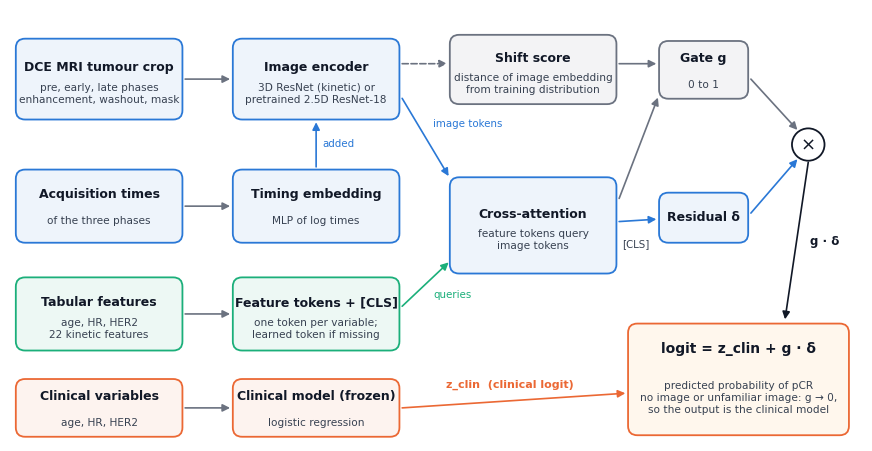

Here is the Python script that generated this plot: (Note: this script raises an exception after producing the figure.)
"""Architecture schematic of clinically anchored residual fusion (CARF)."""
import matplotlib
matplotlib.use("Agg")
import matplotlib.pyplot as plt
from matplotlib.patches import FancyArrowPatch, FancyBboxPatch

BLUE, ORANGE, GREEN, GREY, INK = "#2a78d6", "#eb6834", "#1baf7a", "#6b7280", "#111827"
plt.rcParams.update({"font.family": "DejaVu Sans", "font.size": 9})
fig, ax = plt.subplots(figsize=(11, 5.6), dpi=200)
ax.set_xlim(0, 110); ax.set_ylim(0, 56); ax.axis("off")


def box(x, y, w, h, title, sub="", c=BLUE, fill=None):
    ax.add_patch(FancyBboxPatch((x, y), w, h, boxstyle="round,pad=0.25,rounding_size=1.2", lw=1.3, ec=c,
                                fc=fill or (c + "14")))
    ax.text(x + w / 2, y + h / 2 + (1.5 if sub else 0), title, ha="center", va="center", weight="bold", color=INK, fontsize=9)
    if sub:
        ax.text(x + w / 2, y + h / 2 - 1.9, sub, ha="center", va="center", color="#374151", fontsize=7.6, linespacing=1.25)


def arrow(x0, y0, x1, y1, c=GREY, ls="-", rad=0.0):
    ax.add_patch(FancyArrowPatch((x0, y0), (x1, y1), arrowstyle="-|>", mutation_scale=11, lw=1.2, color=c, ls=ls,
                                 connectionstyle=f"arc3,rad={rad}", shrinkA=0, shrinkB=0))


# column 1: inputs
box(1, 42, 21, 10, "DCE MRI tumour crop", "pre, early, late phases\nenhancement, washout, mask", BLUE)
box(1, 26, 21, 9, "Acquisition times", "of the three phases", BLUE)
box(1, 12, 21, 9, "Tabular features", "age, HR, HER2\n22 kinetic features", GREEN)
box(1, 0.8, 21, 7, "Clinical variables", "age, HR, HER2", ORANGE)
# column 2: encoders
box(29, 42, 21, 10, "Image encoder", "3D ResNet (kinetic) or\npretrained 2.5D ResNet-18", BLUE)
box(29, 26, 21, 9, "Timing embedding", "MLP of log times", BLUE)
box(29, 12, 21, 9, "Feature tokens + [CLS]", "one token per variable;\nlearned token if missing", GREEN)
box(29, 0.8, 21, 7, "Clinical model (frozen)", "logistic regression", ORANGE)
# column 3: fusion
box(57, 44, 21, 8.5, "Shift score", "distance of image embedding\nfrom training distribution", GREY)
box(57, 22, 21, 12, "Cross-attention", "feature tokens query\nimage tokens", BLUE)
# column 4: heads
box(84, 44.7, 11, 7, "Gate g", "0 to 1", GREY)
box(84, 26, 11, 6, "Residual δ", "", BLUE)
ax.add_patch(plt.Circle((103, 38.5), 2.1, ec=INK, fc="white", lw=1.3))
ax.text(103, 38.4, "×", ha="center", va="center", fontsize=13, color=INK)
ax.add_patch(FancyBboxPatch((80, 1), 28, 14, boxstyle="round,pad=0.25,rounding_size=1.2", lw=1.3, ec=ORANGE, fc="#fff7ed"))
ax.text(94, 12, "logit = z_clin + g · δ", ha="center", va="center", weight="bold", fontsize=10, color=INK)
ax.text(94, 5.6, "predicted probability of pCR\nno image or unfamiliar image: g → 0,\nso the output is the clinical model", ha="center",
        va="center", fontsize=7.6, color="#374151", linespacing=1.3)

for y in (47, 30.5, 16.5, 4.3):
    arrow(22.6, y, 28.4, y)
arrow(50.6, 49, 56.4, 49, GREY, ls="--")     # image embedding -> shift score
arrow(50.6, 44.5, 56.6, 34.4, BLUE)          # image tokens -> attention
ax.text(54.6, 41.2, "image tokens", fontsize=7.4, color=BLUE, va="center", ha="left")
arrow(39.5, 35.6, 39.5, 41.4, BLUE)          # timing added to image tokens
ax.text(40.3, 38.2, "added", fontsize=7.4, color=BLUE)
arrow(50.6, 17.5, 56.6, 23.2, GREEN)         # tabular tokens -> attention
ax.text(54.6, 18.6, "queries", fontsize=7.4, color=GREEN, ha="left")
arrow(78.6, 49, 83.4, 49, GREY)              # shift -> gate
arrow(78.6, 31.5, 83.6, 44.6, GREY)          # CLS -> gate
arrow(78.6, 28.5, 83.4, 28.8, BLUE)          # CLS -> residual
ax.text(79.0, 25.2, "[CLS]", fontsize=7.4, color="#374151")
arrow(95.6, 47, 101.6, 40.4, GREY)           # gate -> multiply
arrow(95.6, 29.6, 101.6, 36.6, BLUE)         # residual -> multiply
arrow(103, 36.2, 100, 15.8, INK)             # g*delta -> output
ax.text(103.2, 25.5, "g · δ", fontsize=8.5, color=INK, weight="bold")
arrow(50.6, 4.3, 79.4, 6.2, ORANGE)          # z_clin -> output
ax.text(64.5, 7.0, "z_clin  (clinical logit)", fontsize=8, color=ORANGE, weight="bold", ha="center")
fig.savefig("paper/figures/fig_architecture.png", bbox_inches="tight", facecolor="white")
fig.savefig("paper/figures/fig_architecture.pdf", bbox_inches="tight")
